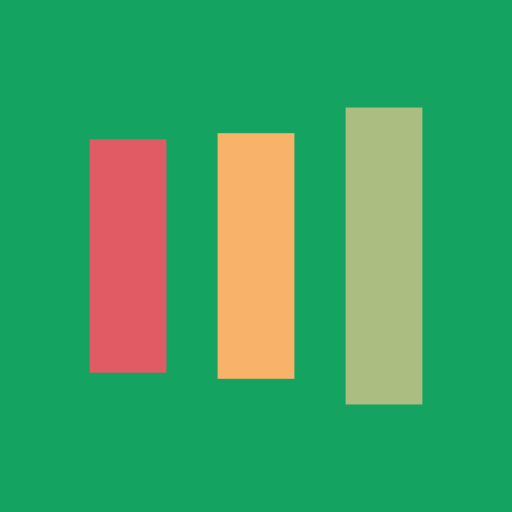
t = 0.00 s
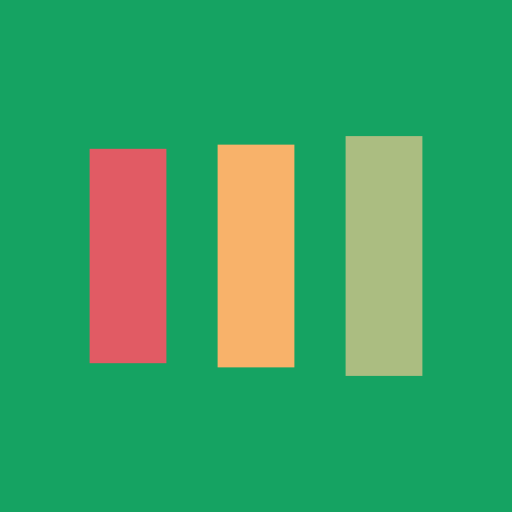
t = 0.13 s
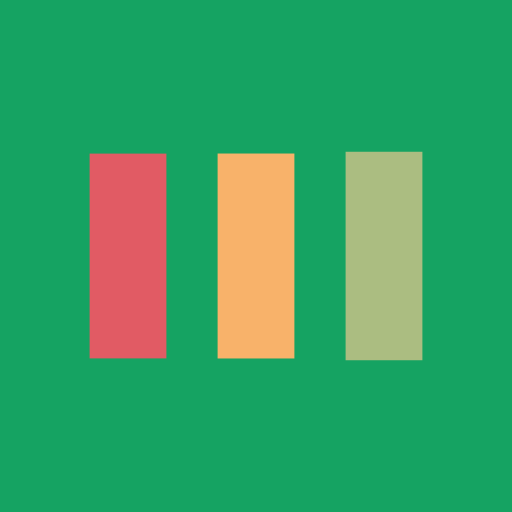
t = 0.38 s
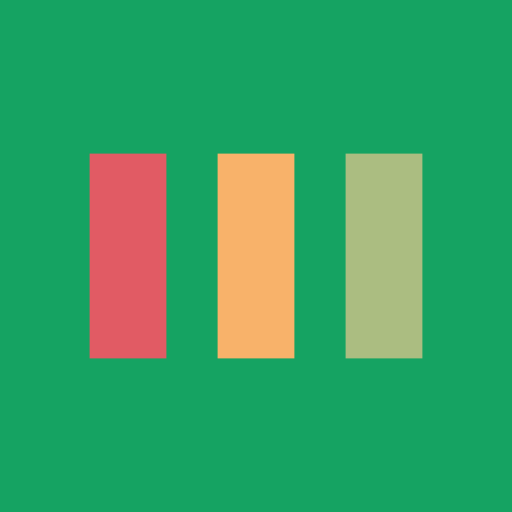
t = 0.50 s
t = 0.63 s: frame unchanged from t = 0.50 s, image omitted
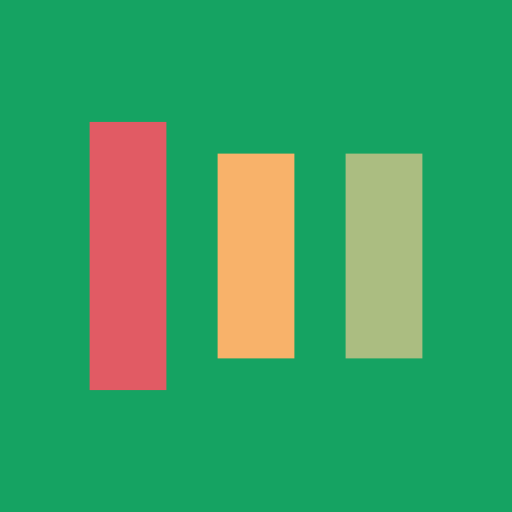
t = 0.88 s

The animated SVG that drew these frames (rendered in a browser with its animation timeline set to each time). Animation: 6 SMIL elements (animate=6); one cycle of 1.00 s, repeats indefinitely.

<?xml version="1.0" encoding="utf-8"?>
<svg xmlns="http://www.w3.org/2000/svg" xmlns:xlink="http://www.w3.org/1999/xlink" style="margin: auto; background: rgb(21, 163, 98); display: block; shape-rendering: auto;" width="200px" height="200px" viewBox="0 0 100 100" preserveAspectRatio="xMidYMid">
<rect x="17.5" y="30" width="15" height="40" fill="#e15b64">
  <animate attributeName="y" repeatCount="indefinite" dur="1s" calcMode="spline" keyTimes="0;0.5;1" values="18;30;30" keySplines="0 0.5 0.5 1;0 0.5 0.5 1" begin="-0.2s"></animate>
  <animate attributeName="height" repeatCount="indefinite" dur="1s" calcMode="spline" keyTimes="0;0.5;1" values="64;40;40" keySplines="0 0.5 0.5 1;0 0.5 0.5 1" begin="-0.2s"></animate>
</rect>
<rect x="42.5" y="30" width="15" height="40" fill="#f8b26a">
  <animate attributeName="y" repeatCount="indefinite" dur="1s" calcMode="spline" keyTimes="0;0.5;1" values="20.999999999999996;30;30" keySplines="0 0.5 0.5 1;0 0.5 0.5 1" begin="-0.1s"></animate>
  <animate attributeName="height" repeatCount="indefinite" dur="1s" calcMode="spline" keyTimes="0;0.5;1" values="58.00000000000001;40;40" keySplines="0 0.5 0.5 1;0 0.5 0.5 1" begin="-0.1s"></animate>
</rect>
<rect x="67.5" y="30" width="15" height="40" fill="#abbd81">
  <animate attributeName="y" repeatCount="indefinite" dur="1s" calcMode="spline" keyTimes="0;0.5;1" values="20.999999999999996;30;30" keySplines="0 0.5 0.5 1;0 0.5 0.5 1"></animate>
  <animate attributeName="height" repeatCount="indefinite" dur="1s" calcMode="spline" keyTimes="0;0.5;1" values="58.00000000000001;40;40" keySplines="0 0.5 0.5 1;0 0.5 0.5 1"></animate>
</rect>
<!-- [ldio] generated by https://loading.io/ --></svg>